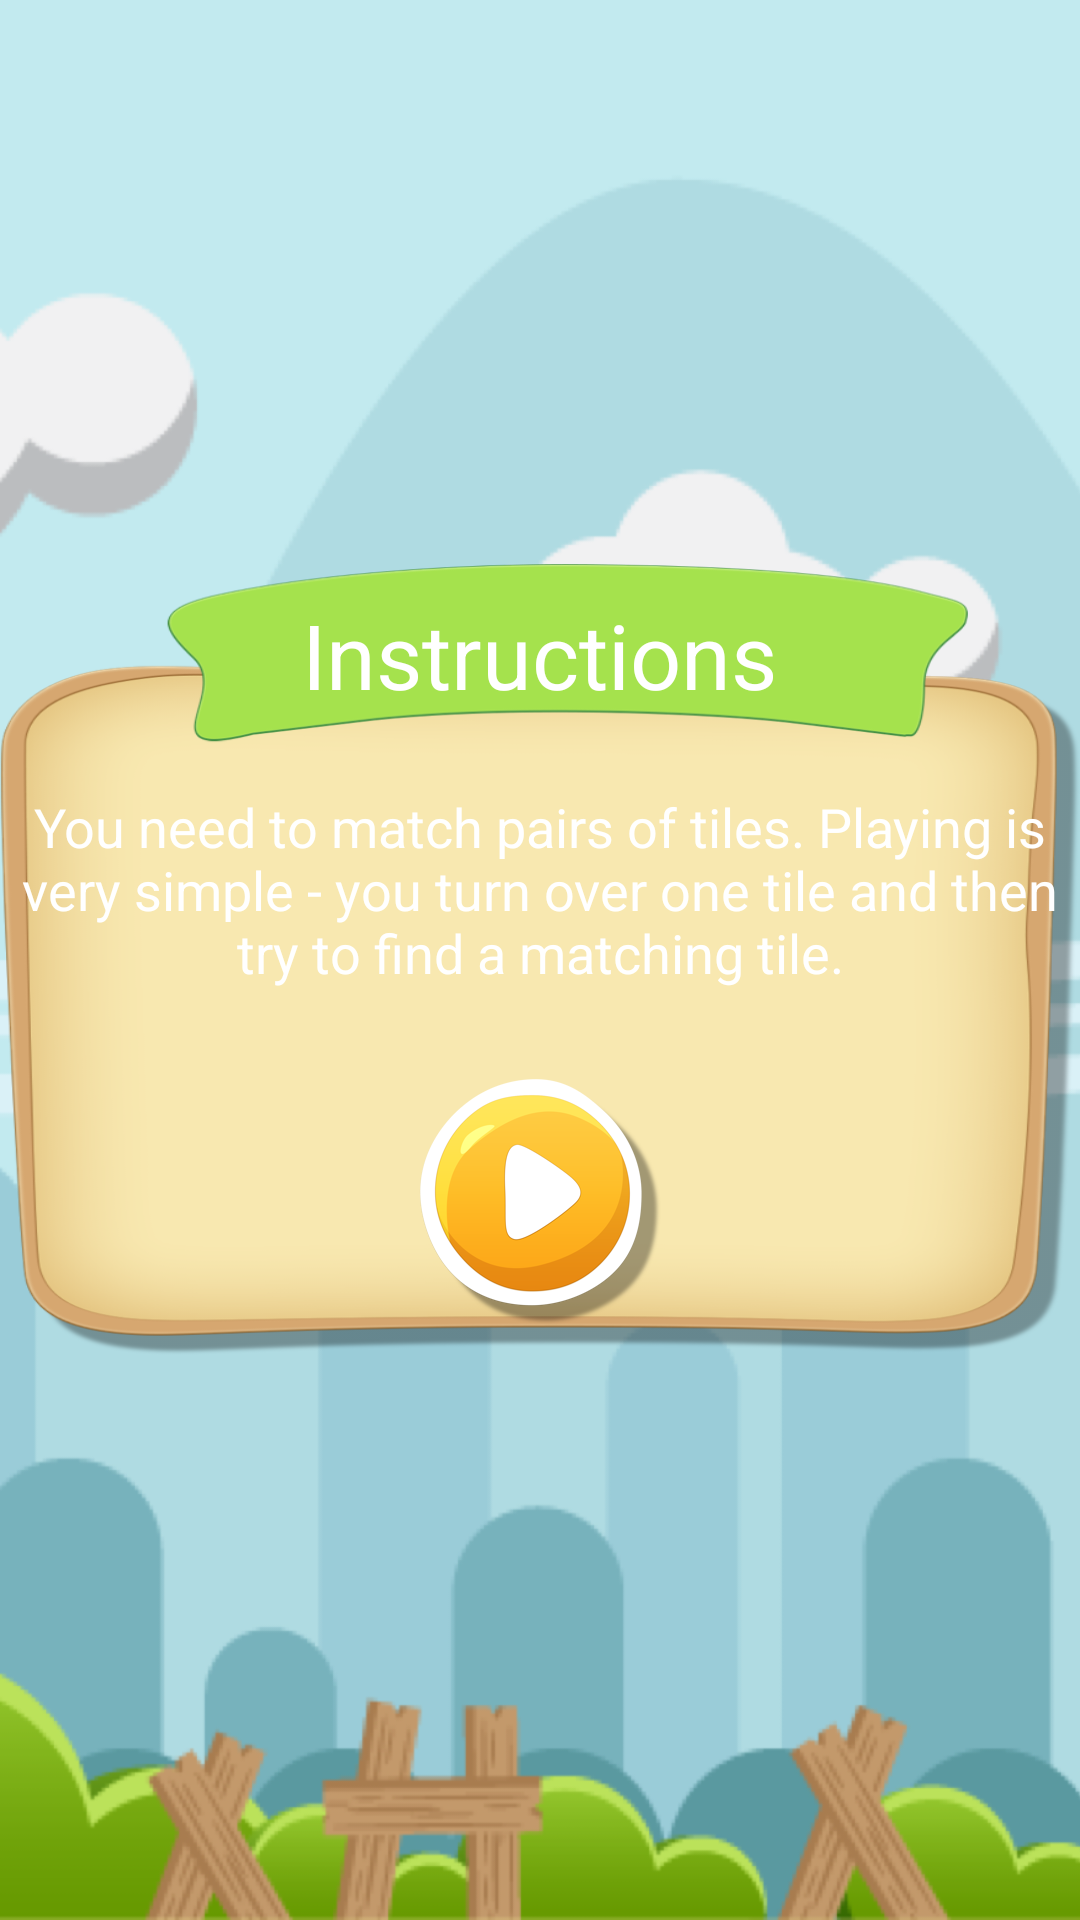

Layout XML and referenced resources for this Android screen:
<!-- AndroidManifest.xml: application theme AppTheme -->
<!-- res/layout/instructiondialog.xml -->
<?xml version="1.0" encoding="utf-8"?>
<RelativeLayout xmlns:android="http://schemas.android.com/apk/res/android"
    android:orientation="vertical" android:layout_width="match_parent"
    android:layout_height="match_parent"
    android:background="@drawable/bg">


        <LinearLayout
            android:layout_centerInParent="true"
            android:background="@drawable/box2_bg"
            android:orientation="vertical"
            android:layout_width="match_parent"
            android:layout_height="wrap_content">

            <TextView
                android:id="@+id/txtinstruction"
                android:layout_marginTop="10dp"
                android:layout_gravity="center"
                android:textColor="@color/white"
                android:textSize="30dp"
                android:gravity="center"
                android:text="Instructions"
                android:layout_width="wrap_content"
                android:layout_height="wrap_content" />

            <TextView
                android:layout_marginTop="25dp"
                android:layout_marginBottom="30dp"
                android:id="@+id/text"
                android:textSize="18dp"
                android:textColor="@color/white"
                android:gravity="center"
                android:text="You need to match pairs of tiles. Playing is very simple - you turn over one tile and then try to find a matching tile."
                android:layout_width="match_parent"
                android:layout_height="wrap_content" />

            <TextView
                android:id="@+id/play"
                android:layout_marginBottom="10dp"
                android:layout_gravity="center"
                android:background="@drawable/play"
                android:layout_width="wrap_content"
                android:layout_height="wrap_content" />


        </LinearLayout>

</RelativeLayout>
<!-- resources referenced by this layout -->
<resources>
  <color name="white">#ffffff</color>
  <!-- drawable bg: png bitmap (drawable-hdpi, 76924 bytes) -->
  <!-- drawable box2_bg: png bitmap (drawable-hdpi, 45468 bytes) -->
  <!-- drawable play: png bitmap (drawable-hdpi, 11029 bytes) -->
  <style name="AppTheme" parent="Theme.AppCompat.Light.NoActionBar">
          
          <item name="colorPrimary">@color/colorPrimary</item>
          <item name="colorPrimaryDark">@color/colorPrimaryDark</item>
          <item name="colorAccent">@color/colorAccent</item>
      </style>
  <color name="colorPrimary">#3F51B5</color>
  <color name="colorPrimaryDark">#303F9F</color>
  <color name="colorAccent">#FF4081</color>
</resources>
